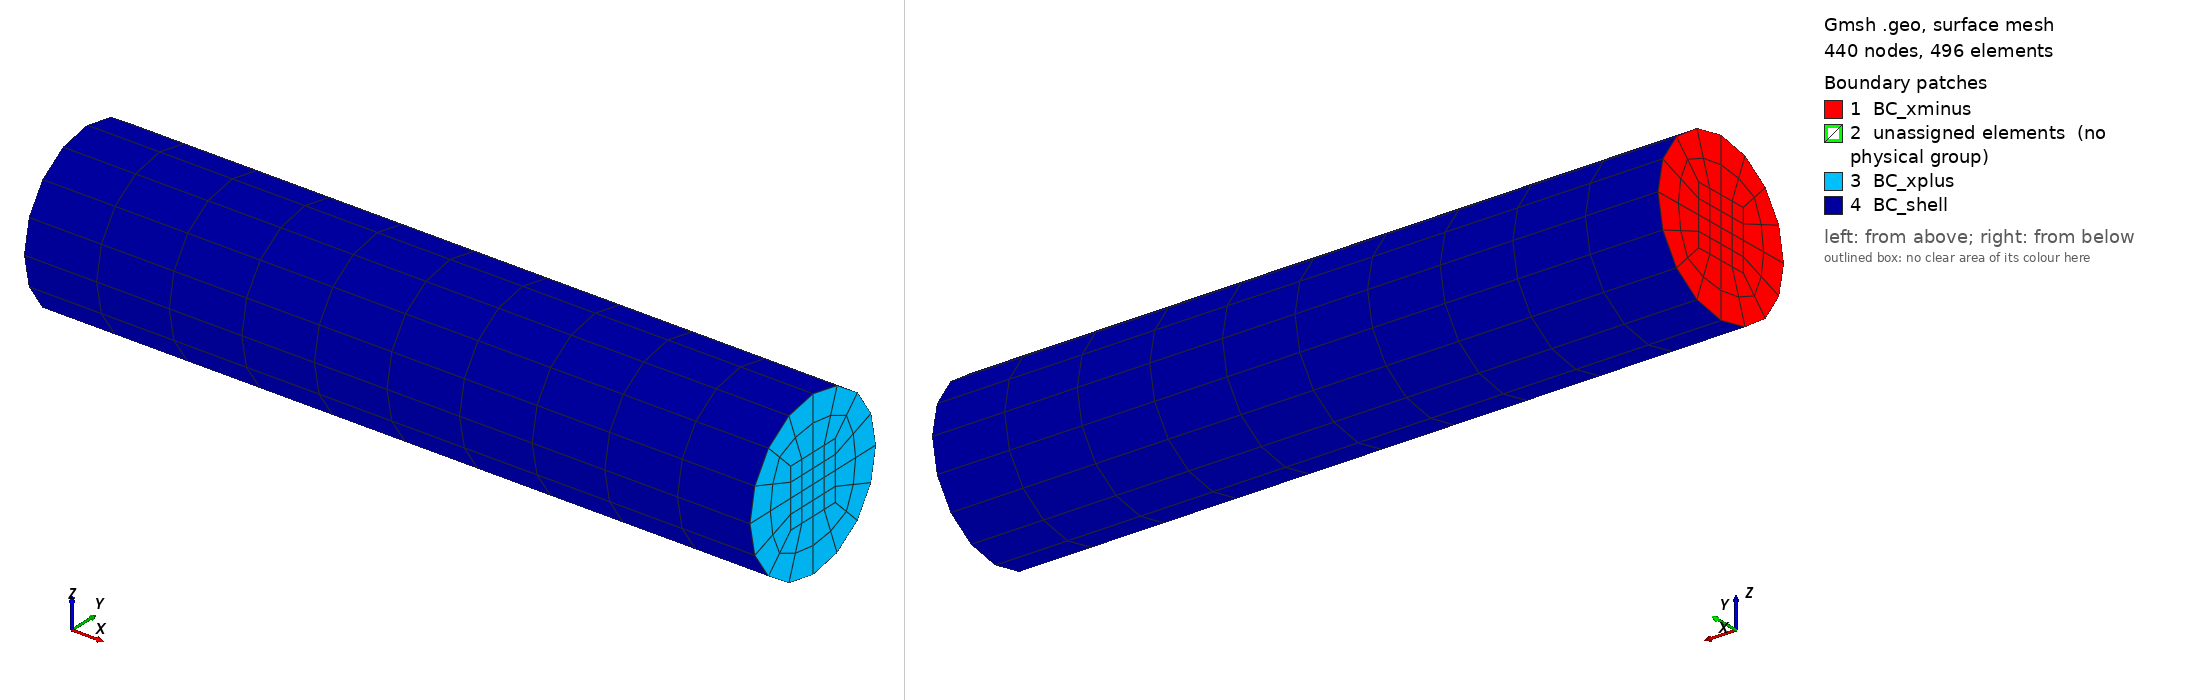

Gmsh geometry script, surface-meshed: 440 nodes, 496 surface elements. Boundary patches (legend numbers): 1 BC_xminus, 2 unassigned elements (no physical group), 3 BC_xplus, 4 BC_shell. Left view from above one corner, right view from below the opposite corner. Legend entries are the model's physical surfaces; 'unassigned elements' are surfaces in no physical group. The drawing asked Gmsh for element sizes between 1% and 20% of the model's largest extent; the script's own settings can give other sizes.

=== pipe.geo (drawn) ===
// ============================================================================
//  pipe.geo  -  3D hexahedral mesh of a cylindrical pipe
//
//  Axis      : x  (x_min = 0 ... x_max = 5)
//  Cross-sec : circle in the y-z plane, radius R = 1/sqrt(pi)
//  Topology  : O-grid / butterfly  ->  pure hexahedra
//  BC groups : inlet (x_min), outlet (x_max), wall (curved surface)
//
//  Generate the mesh with:   gmsh -3 pipe.geo -o pipe.msh
// ============================================================================

// ---------------------------------------------------------------------------
//  Geometry parameters
// ---------------------------------------------------------------------------
R      = 0.564189583547756;   // pipe radius (= 1/sqrt(pi), cross-section area = 1)
L      = 5.0;                 // pipe length along x
fInner = 0.5;                 // inner (core) square corner radius / R

// ---------------------------------------------------------------------------
//  Mesh resolution  (Medium)
// ---------------------------------------------------------------------------
nCirc  = 5;    // nodes along each core-square edge / arc  (= 8 cells)
nRad   = 3;    // nodes in the radial O-grid ring          (= 4 cells)
nLen   = 10;   // extrusion layers along x                 (= 20 cells)

// ---------------------------------------------------------------------------
//  Derived point coordinates (cross-section lives at x = 0, y-z plane)
// ---------------------------------------------------------------------------
s  = R / Sqrt(2.0);            // outer circle points on the 45-deg diagonals
si = fInner * R / Sqrt(2.0);   // inner core-square corners

// Center
Point(1) = {0,  0.0,  0.0};

// Outer ring points on the circle (45,135,225,315 deg)
Point(2) = {0,  s,  s};
Point(3) = {0, -s,  s};
Point(4) = {0, -s, -s};
Point(5) = {0,  s, -s};

// Inner core-square corners
Point(6) = {0,  si,  si};
Point(7) = {0, -si,  si};
Point(8) = {0, -si, -si};
Point(9) = {0,  si, -si};

// ---------------------------------------------------------------------------
//  Lines
// ---------------------------------------------------------------------------
// Inner core-square edges
Line(1) = {6, 7};
Line(2) = {7, 8};
Line(3) = {8, 9};
Line(4) = {9, 6};

// Outer circular arcs (each spans 90 deg, center = point 1)
Circle(5) = {2, 1, 3};
Circle(6) = {3, 1, 4};
Circle(7) = {4, 1, 5};
Circle(8) = {5, 1, 2};

// Radial connectors (inner corner -> outer ring point)
Line( 9) = {6, 2};
Line(10) = {7, 3};
Line(11) = {8, 4};
Line(12) = {9, 5};

// ---------------------------------------------------------------------------
//  Surfaces  (1 central quad + 4 outer ring quads)
// ---------------------------------------------------------------------------
Curve Loop(1) = {1, 2, 3, 4};            Plane Surface(1) = {1};   // core
Curve Loop(2) = {1, 10, -5,  -9};        Plane Surface(2) = {2};   // ring (arc 5)
Curve Loop(3) = {2, 11, -6, -10};        Plane Surface(3) = {3};   // ring (arc 6)
Curve Loop(4) = {3, 12, -7, -11};        Plane Surface(4) = {4};   // ring (arc 7)
Curve Loop(5) = {4,  9, -8, -12};        Plane Surface(5) = {5};   // ring (arc 8)

// ---------------------------------------------------------------------------
//  Structured (transfinite) meshing of the cross-section
// ---------------------------------------------------------------------------
Transfinite Curve {1, 2, 3, 4}     = nCirc;   // core-square edges
Transfinite Curve {5, 6, 7, 8}     = nCirc;   // arcs
Transfinite Curve {9, 10, 11, 12}  = nRad;    // radial lines

Transfinite Surface {1, 2, 3, 4, 5};
Recombine Surface   {1, 2, 3, 4, 5};          // quads -> ready for hex extrusion

// ---------------------------------------------------------------------------
//  Extrude the cross-section along x to obtain hexahedra
//  Each Extrude returns: out[0] = top surface, out[1] = volume,
//                        out[2+k] = side surface of the k-th loop curve.
// ---------------------------------------------------------------------------
core[] = Extrude {L, 0, 0} { Surface{1}; Layers{nLen}; Recombine; };
r1[]   = Extrude {L, 0, 0} { Surface{2}; Layers{nLen}; Recombine; };
r2[]   = Extrude {L, 0, 0} { Surface{3}; Layers{nLen}; Recombine; };
r3[]   = Extrude {L, 0, 0} { Surface{4}; Layers{nLen}; Recombine; };
r4[]   = Extrude {L, 0, 0} { Surface{5}; Layers{nLen}; Recombine; };

// For the ring surfaces the arc is the 3rd curve in the loop (k = 2),
// so the curved wall side surface is out[2 + 2] = out[4].

// ---------------------------------------------------------------------------
//  Physical groups (named) for HOPR / PICLas
// ---------------------------------------------------------------------------
Physical Surface("BC_xminus")  = {1, 2, 3, 4, 5};                       // x_min
Physical Surface("BC_xplus") = {core[0], r1[0], r2[0], r3[0], r4[0]}; // x_max
Physical Surface("BC_shell")   = {r1[4], r2[4], r3[4], r4[4]};          // curved surface
